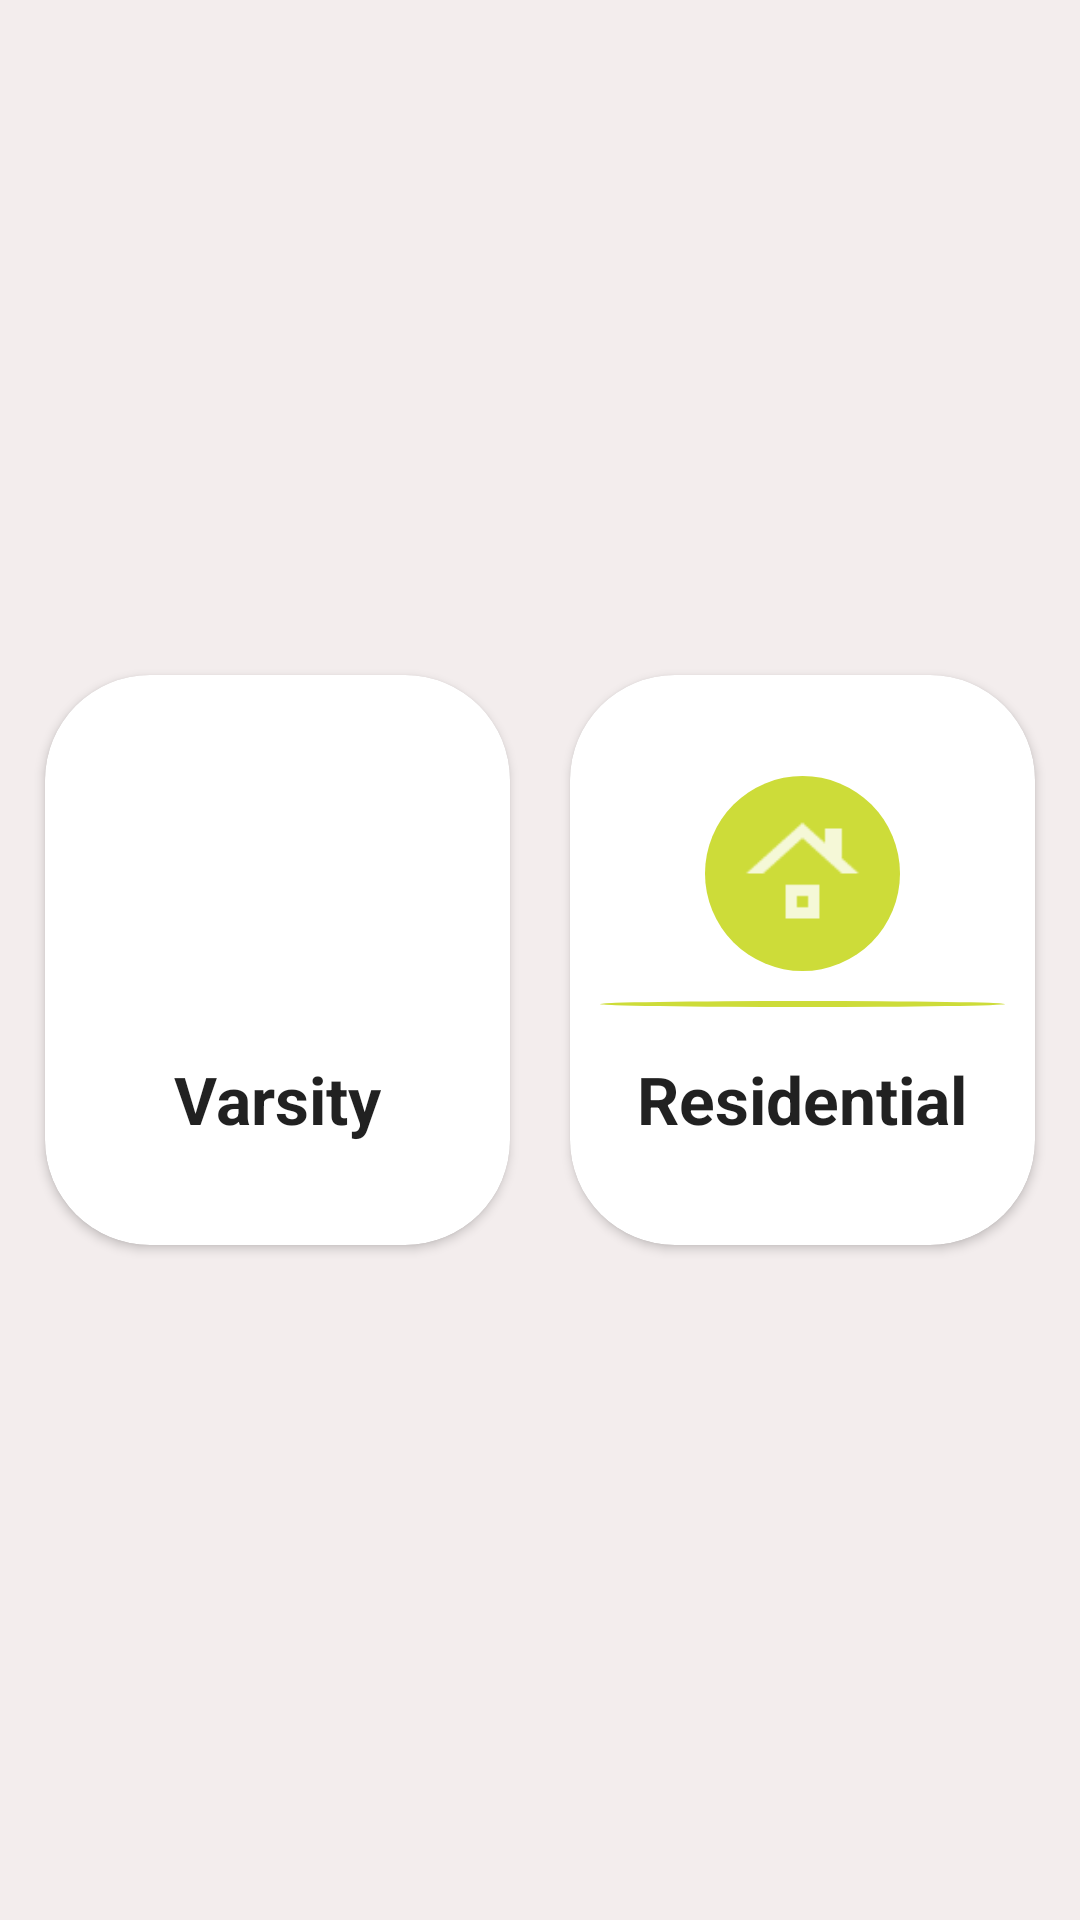

Layout XML and referenced resources for this Android screen:
<!-- AndroidManifest.xml: application theme Theme.FreshmanUtilites -->
<!-- res/layout/fragment2.xml -->
<?xml version="1.0" encoding="utf-8"?>
<LinearLayout xmlns:android="http://schemas.android.com/apk/res/android"
    xmlns:tools="http://schemas.android.com/tools"
    android:layout_width="match_parent"
    xmlns:app="http://schemas.android.com/apk/res-auto"
    android:weightSum="3"
    android:layout_height="match_parent"
    android:orientation="vertical"
    android:padding="5dp"
    android:gravity="center"
    android:background="#F3EDED"

    >

    
    

    <LinearLayout
        android:layout_width="match_parent"
        android:layout_height="0dp"
        android:layout_weight="1"
        android:orientation="horizontal"
        android:clipToPadding="false"
        android:gravity="center"



        >
        <androidx.cardview.widget.CardView
            android:layout_width="0dp"
            android:clickable="true"


            android:foreground="?android:attr/selectableItemBackground"
            android:layout_height="match_parent"
            android:layout_weight="1"
            android:layout_margin="10dp"
            app:cardCornerRadius="35dp"
            android:id="@+id/cv1"
            >

            <LinearLayout
                android:layout_width="match_parent"
                android:layout_height="match_parent"
                android:gravity="center"
                android:orientation="vertical"
                >
                <ImageView
                    android:layout_width="65dp"
                    android:layout_height="65dp"
                    android:src="@drawable/varsity_icon"
                    android:padding="10dp"
                    android:background="@drawable/circlebgpurple"/>
                <View
                    android:layout_width="match_parent"
                    android:layout_height="2dp"
                    android:layout_margin="10dp"
                    android:background="@drawable/circlebgpurple"
                    />

                <TextView
                    android:layout_width="wrap_content"
                    android:layout_height="wrap_content"
                    android:layout_marginTop="6dp"

                    android:textAppearance="@style/TextAppearance.AppCompat.Large"
                    android:textStyle="bold"
                    android:text="Varsity"/>

            </LinearLayout>

        </androidx.cardview.widget.CardView>

        
        <androidx.cardview.widget.CardView
            android:layout_width="0dp"
            android:clickable="true"
            android:foreground="?android:attr/selectableItemBackground"
            android:layout_height="match_parent"
            android:layout_weight="1"
            app:cardCornerRadius="35dp"
            android:layout_margin="10dp"
            android:id="@+id/cv2"
            >

            <LinearLayout
                android:layout_width="match_parent"
                android:layout_height="match_parent"
                android:gravity="center"
                android:orientation="vertical"
                >
                <ImageView
                    android:layout_width="65dp"
                    android:layout_height="65dp"
                    android:src="@drawable/residential_icon"
                    android:padding="10dp"
                    android:background="@drawable/circlebgyellow"/>
                <View
                    android:layout_width="match_parent"
                    android:layout_height="2dp"
                    android:layout_margin="10dp"
                    android:background="@drawable/circlebgyellow"
                    />

                <TextView
                    android:layout_width="wrap_content"
                    android:layout_height="wrap_content"
                    android:layout_marginTop="6dp"

                    android:textAppearance="@style/TextAppearance.AppCompat.Large"
                    android:textStyle="bold"
                    android:text="Residential"
                    />

            </LinearLayout>

        </androidx.cardview.widget.CardView>







    </LinearLayout>




</LinearLayout>
<!-- resources referenced by this layout -->
<resources>
  <!-- drawable circlebgyellow (drawable) -->
  <?xml version="1.0" encoding="utf-8"?>
  <shape android:shape="oval" xmlns:android="http://schemas.android.com/apk/res/android">
      <solid android:color="#CDDC39">
  
  
      </solid>
  </shape>
  <!-- drawable residential_icon: png bitmap (drawable-hdpi, 312 bytes) -->
  <style name="Theme.FreshmanUtilites" parent="Theme.MaterialComponents.DayNight.DarkActionBar">
          
          <item name="colorPrimary">@color/purple_500</item>
          <item name="colorPrimaryVariant">@color/purple_700</item>
          <item name="colorOnPrimary">@color/white</item>
          
          <item name="colorSecondary">@color/teal_200</item>
          <item name="colorSecondaryVariant">@color/teal_700</item>
          <item name="colorOnSecondary">@color/black</item>
          
          <item name="android:statusBarColor" tools:targetApi="l">?attr/colorPrimaryVariant</item>
          
      </style>
  <!-- not gathered from this repository: default colours our renderer supplied (Android Studio template values) -->
  <color name="purple_500">#FF6200EE</color>
  <color name="purple_700">#FF3700B3</color>
  <color name="teal_200">#FF03DAC5</color>
  <color name="teal_700">#FF018786</color>
  <color name="black">#FF000000</color>
  <color name="white">#FFFFFFFF</color>
</resources>
